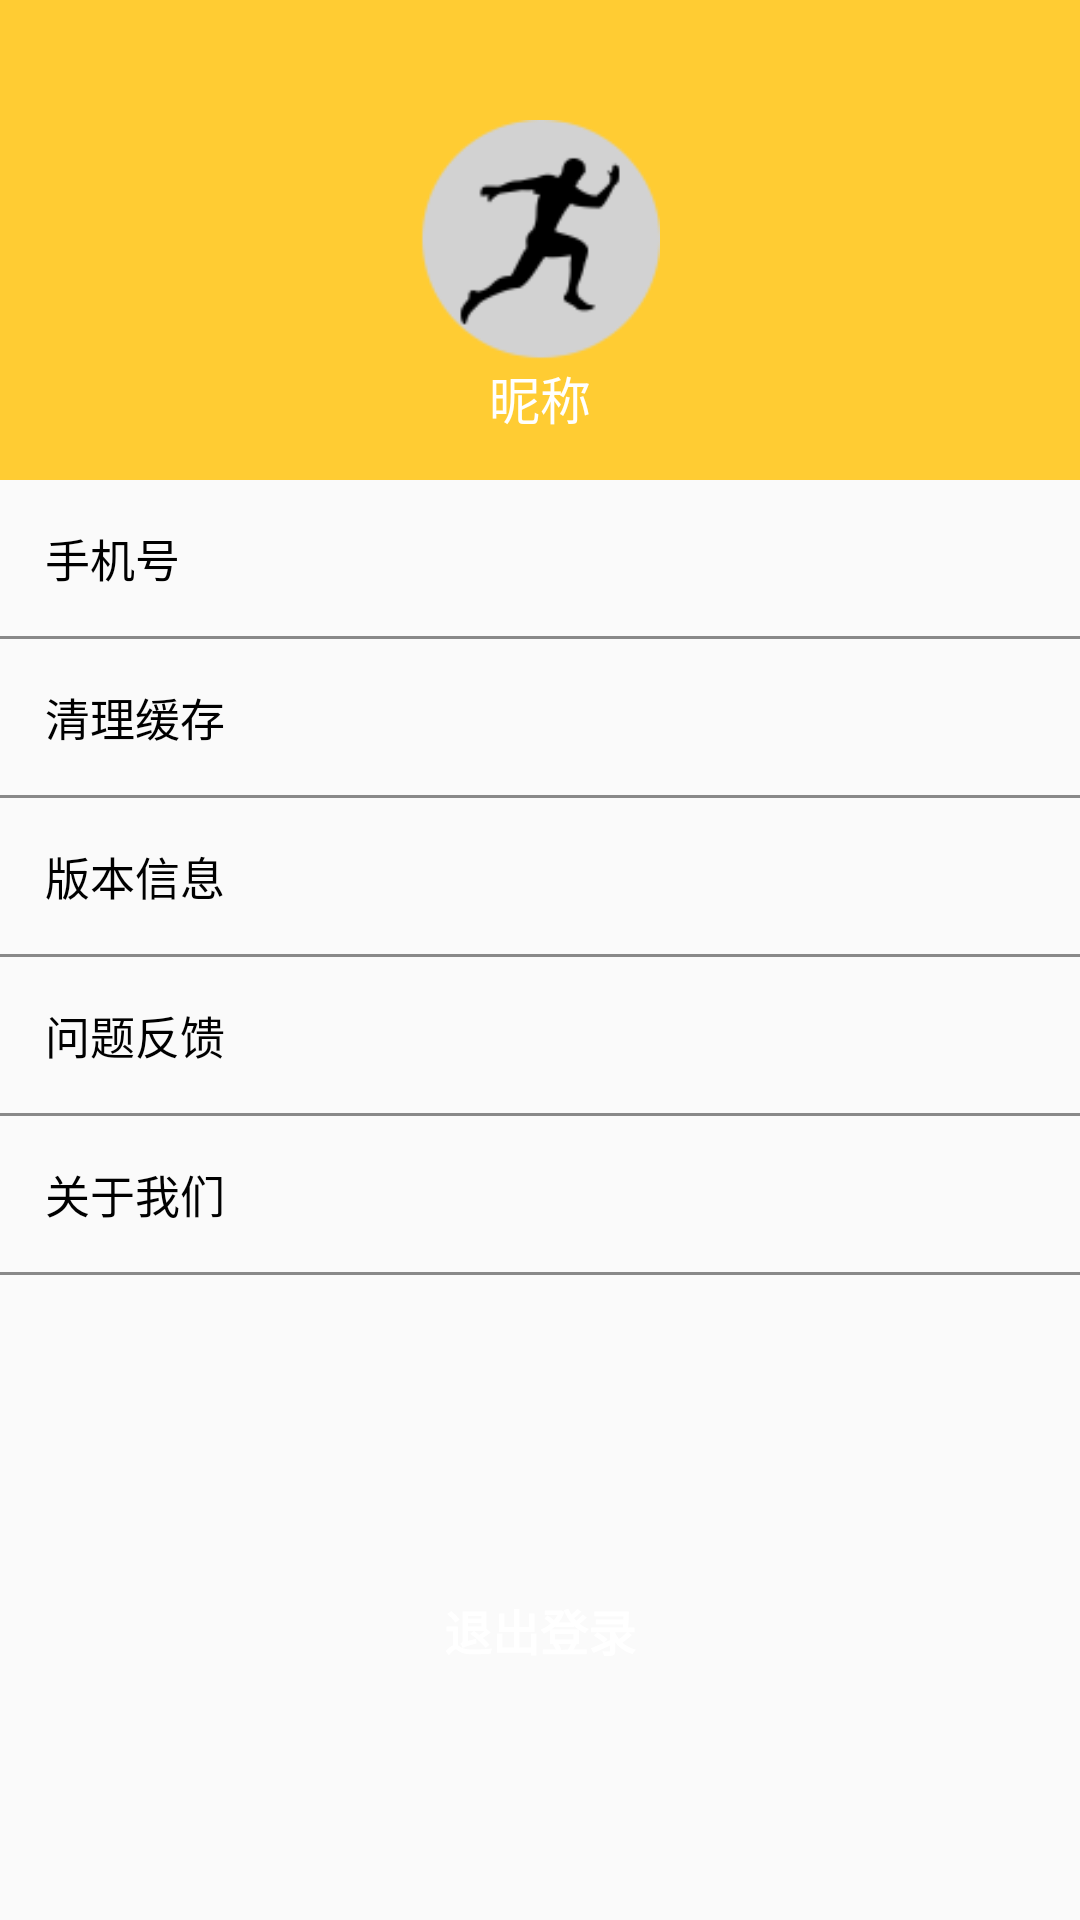

Produce the Android XML layout that renders to this screen, including the resource entries it uses.
<!-- AndroidManifest.xml: application theme AppTheme -->
<!-- res/layout/fragment_2.xml -->
<?xml version="1.0" encoding="utf-8"?>
<LinearLayout xmlns:android="http://schemas.android.com/apk/res/android"
    android:layout_width="match_parent"
    android:layout_height="match_parent"
    android:orientation="vertical">

    <RelativeLayout
        android:layout_width="match_parent"
        android:layout_height="160dp"
        android:background="@color/color_orange">

        <ImageView
            android:id="@+id/iv_photo_head"
            android:layout_width="80dp"
            android:layout_height="80dp"
            android:layout_centerInParent="true"
            android:background="@android:color/transparent"
            android:scaleType="centerCrop"
            android:src="@mipmap/icon_defaut_circle" />

        <TextView
            android:layout_width="wrap_content"
            android:layout_height="wrap_content"
            android:layout_below="@+id/iv_photo_head"
            android:layout_centerInParent="true"
            android:text="昵称"
            android:textColor="@color/color_white"
            android:textSize="17sp" />
    </RelativeLayout>

    <LinearLayout
        android:layout_width="match_parent"
        android:layout_height="match_parent"
        android:orientation="vertical">

        <LinearLayout
            android:layout_width="match_parent"
            android:layout_height="wrap_content"
            android:layout_margin="15dp"
            android:orientation="horizontal">

            <TextView
                android:layout_width="0dp"
                android:layout_height="wrap_content"
                android:layout_weight="1"
                android:text="手机号"
                android:textColor="@color/black"
                android:textSize="15sp" />

            <TextView
                android:id="@+id/tv_phone"
                android:layout_width="wrap_content"
                android:layout_height="wrap_content"
                android:layout_marginRight="5dp"
                android:textColor="@color/color_fen_ge"
                android:textSize="14sp" />
        </LinearLayout>

        <View
            android:layout_width="match_parent"
            android:layout_height="1dp"
            android:background="@color/color_fen_ge" />

        <LinearLayout
            android:layout_width="match_parent"
            android:layout_height="wrap_content"
            android:layout_margin="15dp"
            android:orientation="horizontal">

            <TextView
                android:id="@+id/tv_clear_cache"
                android:layout_width="0dp"
                android:layout_height="wrap_content"
                android:layout_weight="1"
                android:clickable="true"
                android:text="清理缓存"
                android:textColor="@color/black"
                android:textSize="15sp" />

            <TextView
                android:id="@+id/tv_cache_size"
                android:layout_width="wrap_content"
                android:layout_height="wrap_content"
                android:layout_marginRight="5dp"
                android:textColor="@color/color_fen_ge"
                android:textSize="15sp" />
        </LinearLayout>

        <View
            android:layout_width="match_parent"
            android:layout_height="1dp"
            android:background="@color/color_fen_ge" />

        <LinearLayout
            android:layout_width="match_parent"
            android:layout_height="wrap_content"
            android:layout_margin="15dp"
            android:orientation="horizontal">

            <TextView
                android:id="@+id/tv_version"
                android:layout_width="wrap_content"
                android:layout_height="wrap_content"
                android:layout_weight="1"
                android:clickable="true"
                android:text="版本信息"
                android:textColor="@color/black"
                android:textSize="15sp" />

            <TextView
                android:id="@+id/tv_version_name"
                android:layout_width="wrap_content"
                android:layout_height="wrap_content"
                android:layout_marginRight="5dp"
                android:clickable="true"
                android:textColor="@color/color_fen_ge"
                android:textSize="15sp" />
        </LinearLayout>

        <View
            android:layout_width="match_parent"
            android:layout_height="1dp"
            android:background="@color/color_fen_ge" />

        <TextView
            android:id="@+id/tv_wen_ti_fan_kui"
            android:layout_width="match_parent"
            android:layout_height="wrap_content"
            android:layout_margin="15dp"
            android:clickable="true"
            android:text="问题反馈"
            android:textColor="@color/black"
            android:textSize="15sp" />

        <View
            android:layout_width="match_parent"
            android:layout_height="1dp"
            android:background="@color/color_fen_ge" />

        <TextView
            android:id="@+id/tv_guan_yu_wo_men"
            android:layout_width="match_parent"
            android:layout_height="wrap_content"
            android:layout_margin="15dp"
            android:clickable="true"
            android:text="关于我们"
            android:textColor="@color/black"
            android:textSize="15sp" />

        <View
            android:layout_width="match_parent"
            android:layout_height="1dp"
            android:background="@color/color_fen_ge" />

        <View
            android:layout_width="0dp"
            android:layout_height="0dp"
            android:layout_weight="1" />

        <TextView
            android:id="@+id/tv_exit"
            style="@style/style_orange_button"
            android:text="退出登录" />
    </LinearLayout>
</LinearLayout>
<!-- resources referenced by this layout -->
<resources>
  <color name="black">#000000</color>
  <color name="color_fen_ge">#898989</color>
  <color name="color_orange">#ffcc33</color>
  <color name="color_white">#ffffff</color>
  <!-- mipmap icon_defaut_circle: png bitmap (mipmap-hdpi, 5736 bytes) -->
  <style name="style_orange_button">
          <item name="android:layout_width">wrap_content</item>
          <item name="android:layout_height">wrap_content</item>
          <item name="android:layout_gravity">center_horizontal</item>
          <item name="android:layout_marginBottom">80dp</item>
          <item name="android:background">@drawable/select_orange_solid_corner30</item>
          <item name="android:clickable">true</item>
          <item name="android:paddingBottom">5dp</item>
          <item name="android:paddingLeft">20dp</item>
          <item name="android:paddingRight">20dp</item>
          <item name="android:paddingTop">5dp</item>
          <item name="android:textColor">@color/white</item>
          <item name="android:textSize">16sp</item>
          <item name="android:textStyle">bold</item>
      </style>
  <style name="AppTheme" parent="Theme.AppCompat.Light.DarkActionBar">
          
          <item name="colorPrimary">@color/colorPrimary</item>
          <item name="colorPrimaryDark">@color/colorPrimaryDark</item>
          <item name="colorAccent">@color/colorAccent</item>
      </style>
  <!-- drawable select_orange_solid_corner30 (drawable) -->
  <?xml version="1.0" encoding="utf-8"?>
  <selector xmlns:android="http://schemas.android.com/apk/res/android">
      <item android:drawable="@drawable/shape_orange_solid_30" android:state_pressed="false" />
      <item android:drawable="@drawable/shape_orange_solid_30_press" android:state_pressed="true" />
  </selector>
  <color name="white">#FFFFFF</color>
  <color name="colorPrimary">#3F51B5</color>
  <color name="colorPrimaryDark">#303F9F</color>
  <color name="colorAccent">#FF4081</color>
</resources>
